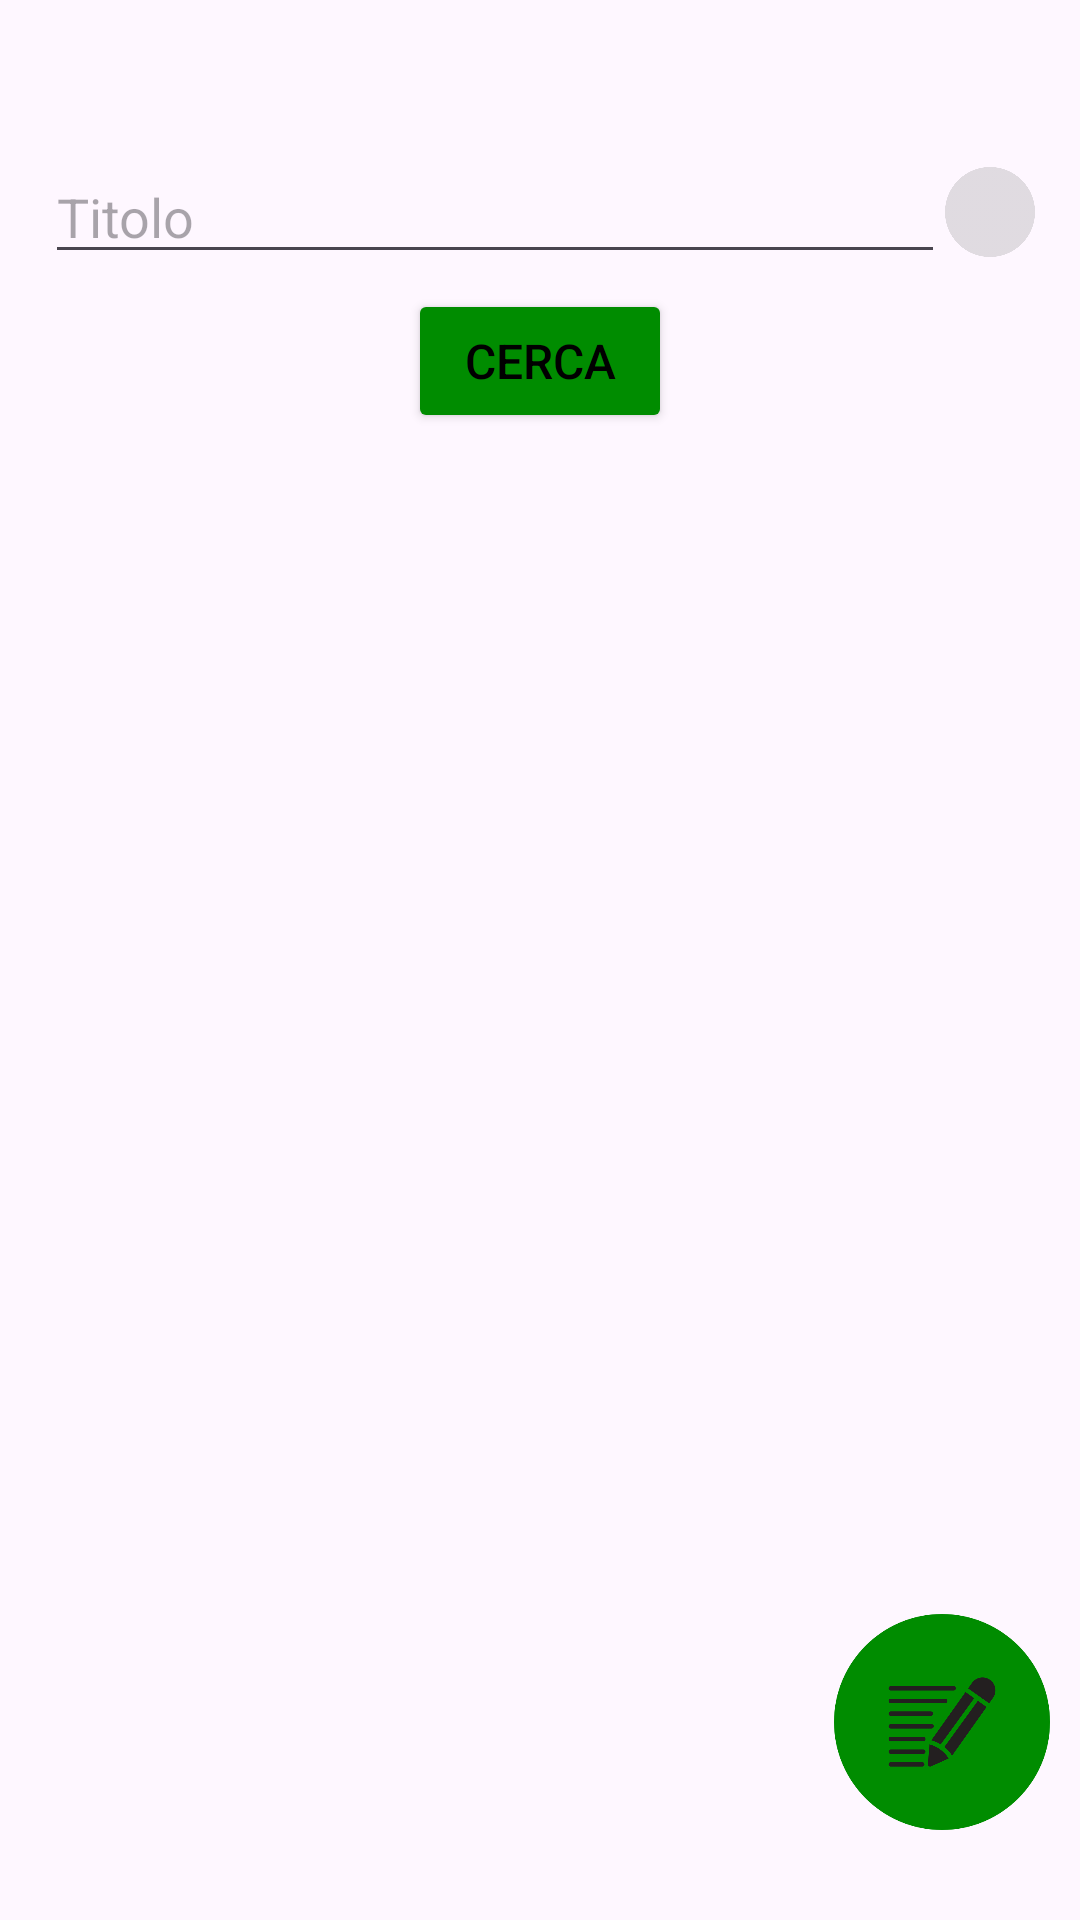

Produce the Android XML layout that renders to this screen, including the resource entries it uses.
<!-- AndroidManifest.xml: application theme Base.Theme.Test -->
<!-- res/layout/activity_ricerca.xml -->
<?xml version="1.0" encoding="utf-8"?>
<RelativeLayout xmlns:android="http://schemas.android.com/apk/res/android"
    xmlns:tools="http://schemas.android.com/tools"
    android:id="@+id/main"
    android:layout_width="match_parent"
    android:layout_height="match_parent"
    tools:context="unitn.app.activities.homepage.HomePage">

    <LinearLayout
        android:id="@+id/searchBarDiv"
        android:layout_width="match_parent"
        android:layout_height="wrap_content"
        android:layout_marginTop="50dp"
        android:gravity="center"
        android:orientation="horizontal">

        <EditText
            android:id="@+id/searchBar"
            android:layout_width="300dp"
            android:layout_height="wrap_content"
            android:lines="1"
            android:inputType="text"
            android:autofillHints="name"
            android:hint="Titolo" />

        <ImageButton
            android:id="@+id/buttonDeleteQuery"
            style="@style/normalImageButton"
            android:layout_width="30dp"
            android:layout_height="30dp"
            android:backgroundTint="#4D9A9A9A"
            android:contentDescription="cancella query"
            android:src="@drawable/cross" />
    </LinearLayout>


    <Button
        android:id="@+id/buttonToSearch"
        style="@style/normalButton"
        android:layout_below="@+id/searchBarDiv"
        android:layout_centerHorizontal="true"
        android:layout_marginTop="5dp"
        android:layout_marginBottom="10dp"
        android:text="Cerca" />


    <GridView
        android:id="@+id/GridView"
        android:layout_width="match_parent"
        android:layout_height="match_parent"
        android:layout_below="@+id/buttonToSearch"
        android:numColumns="3"
        android:stretchMode="columnWidth" />


    <ImageButton
        android:id="@+id/addCustom"
        style="@style/normalImageButton"
        android:paddingHorizontal="15dp"
        android:layout_alignParentEnd="true"
        android:layout_alignParentBottom="true"
        android:layout_marginEnd="10dp"
        android:layout_marginBottom="30dp"
        android:src="@drawable/add_custom"
        android:text="Custom" />

</RelativeLayout>
<!-- resources referenced by this layout -->
<resources>
  <!-- drawable add_custom: png bitmap (drawable, 13937 bytes) -->
  <style name="normalButton">
          <item name="android:textColor">@color/normalText</item>
          <item name="android:layout_width">wrap_content</item>
          <item name="android:layout_height">wrap_content</item>
          <item name="android:backgroundTint">@color/Verde</item>
          <item name="android:textSize">16sp</item>
      </style>
  <style name="normalImageButton">
          <item name="android:textColor">@color/normalText</item>
          <item name="android:layout_width">72dp</item>
          <item name="android:layout_height">72dp</item>
          <item name="android:backgroundTint">@color/Verde</item>
          <item name="android:background">@drawable/circle</item>
          <item name="android:paddingVertical">10dp</item>
          <item name="android:scaleType">fitCenter</item>
          <item name="android:textSize">16sp</item>
      </style>
  <style name="Base.Theme.Test" parent="Theme.Material3.DayNight.NoActionBar" />
  <color name="normalText">#FF000000</color>
  <color name="Verde">#ff008c00</color>
  <!-- drawable circle: png bitmap (drawable, 7629 bytes) -->
</resources>
